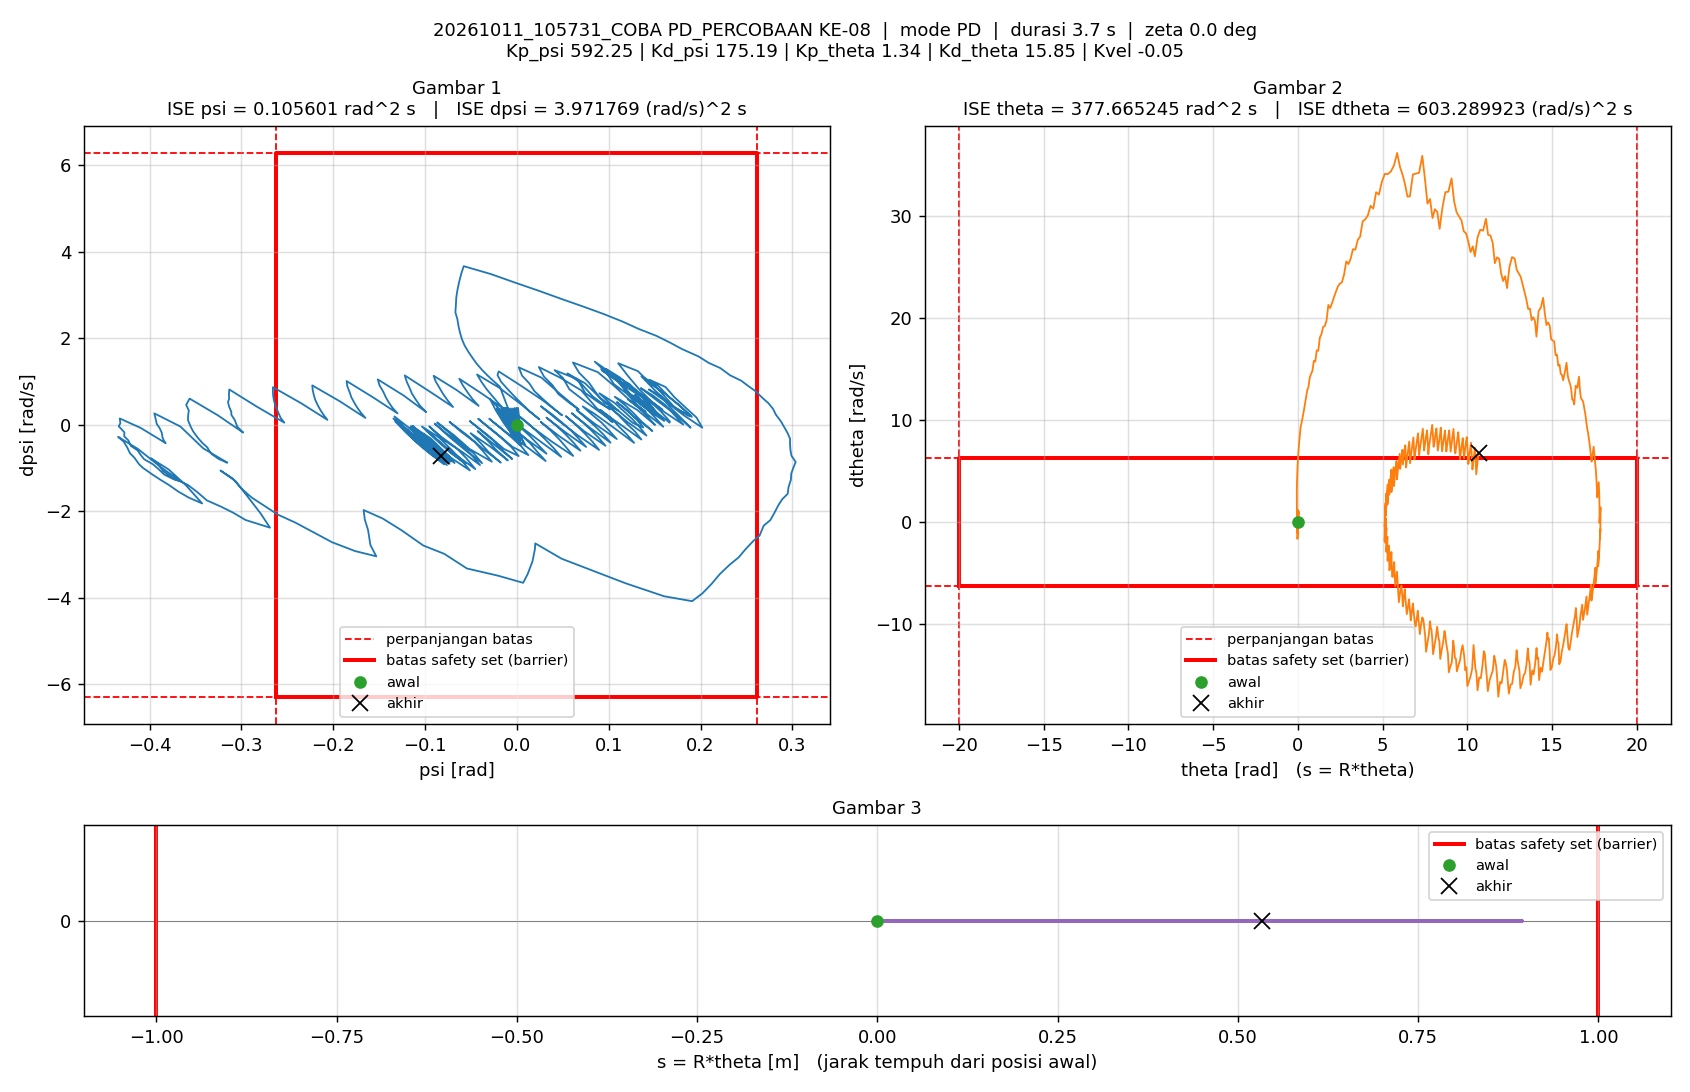

Source data for this figure (header and first rows):
t_s, theta_rad, dtheta_rad_s, psi_rad, dpsi_rad_s, error_theta, error_dtheta, error_psi, error_dpsi, u_PD_Nm, u_Nm, status_cbf, dorong_N, ISE_theta, ISE_dtheta, ISE_psi, ISE_dpsi, Kp_psi, Kd_psi, Kp_theta, Kd_theta, Kvel, Alpha_1, Alpha_2
0.005, 0, 0, -1.5560297e-07, 0, 0, 0, 1.5560297e-07, 0, -9.215586e-05, -9.215586e-05, -, 0, 0, 0, 1.2106142e-16, 0, 592.2, 175.2, 1.34, 15.85, -0.05, 40, 40
0.01, 4.4163378e-05, 0.01136, 2.0559024e-06, 0.0003695, -4.4163378e-05, -0.01136, -2.0559024e-06, -0.0003695, 0.2461, 0.2461, -, 0, 9.7520198e-12, 6.4536816e-07, 2.1254735e-14, 6.8263486e-10, 592.2, 175.2, 1.34, 15.85, -0.05, 40, 40
0.015, 8.9471637e-05, 0.01153, -2.8041711e-05, -0.006348, -8.9471637e-05, -0.01153, 2.8041711e-05, 0.006348, -0.9458, -0.9458, -, 0, 4.9777889e-11, 1.3098208e-06, 3.9529426e-12, 2.0213708e-07, 592.2, 175.2, 1.34, 15.85, -0.05, 40, 40
0.02, 0.0005061, 0.1303, -0.0001922, -0.05151, -0.0005061, -0.1303, 0.0001922, 0.05151, -7.072, -1.5, -, 0, 1.3304119e-09, 8.6183247e-05, 1.887506e-10, 1.3468922e-05, 592.2, 175.2, 1.34, 15.85, -0.05, 40, 40
0.025, -0.0001515, -0.2914, 1.8728554e-05, 0.1225, 0.0001515, 0.2914, -1.8728554e-05, -0.1225, 16.85, 1.5, -, 0, 1.4452408e-09, 0.0005108, 1.9050439e-10, 8.8483613e-05, 592.2, 175.2, 1.34, 15.85, -0.05, 40, 40
0.03, -0.003812, -0.9765, 0.001294, 0.3926, 0.003812, 0.9765, -0.001294, -0.3926, 54.07, 1.5, -, 0, 7.4093461e-08, 0.005278, 8.5605639e-09, 0.0008593, 592.2, 175.2, 1.34, 15.85, -0.05, 40, 40
0.035, -0.006373, -0.2898, 0.00269, 0.1173, 0.006373, 0.2898, -0.00269, -0.1173, 17.54, 1.5, -, 0, 2.7717179e-07, 0.005698, 4.4749832e-08, 0.0009281, 592.2, 175.2, 1.34, 15.85, -0.05, 40, 40
0.04, -0.005389, 0.3887, 0.002848, -0.1555, 0.005389, -0.3887, -0.002848, 0.1555, -19.41, -1.5, -, 0, 4.2236228e-07, 0.006454, 8.530507e-08, 0.001049, 592.2, 175.2, 1.34, 15.85, -0.05, 40, 40
0.045, -0.0008776, 1.069, 0.001781, -0.4277, 0.0008776, -1.069, -0.001781, 0.4277, -56.93, -1.5, -, 0, 4.2621297e-07, 0.01217, 1.0117276e-07, 0.001964, 592.2, 175.2, 1.34, 15.85, -0.05, 40, 40
0.05, 0.001784, 0.398, -0.0002176, -0.1562, -0.001784, -0.398, 0.0002176, 0.1562, -21.18, -1.5, -, 0, 4.4213312e-07, 0.01296, 1.014095e-07, 0.002086, 592.2, 175.2, 1.34, 15.85, -0.05, 40, 40
0.055, 0.0009896, -0.2713, -0.0009487, 0.12, -0.0009896, 0.2713, 0.0009487, -0.12, 16.16, 1.5, -, 0, 4.4702923e-07, 0.01333, 1.0590997e-07, 0.002158, 592.2, 175.2, 1.34, 15.85, -0.05, 40, 40
0.06, -0.003349, -0.9544, -0.0004596, 0.3922, 0.003349, 0.9544, 0.0004596, -0.3922, 53.3, 1.5, -, 0, 5.0310269e-07, 0.01788, 1.0696614e-07, 0.002927, 592.2, 175.2, 1.34, 15.85, -0.05, 40, 40
0.065, -0.005004, -0.2661, 0.001723, 0.1167, 0.005004, 0.2661, -0.001723, -0.1167, 17.24, 1.5, -, 0, 6.2829339e-07, 0.01824, 1.2181451e-07, 0.002995, 592.2, 175.2, 1.34, 15.85, -0.05, 40, 40
0.07, -0.003118, 0.4142, 0.002652, -0.158, 0.003118, -0.4142, -0.002652, 0.158, -19.54, -1.5, -, 0, 6.7688847e-07, 0.0191, 1.569798e-07, 0.003119, 592.2, 175.2, 1.34, 15.85, -0.05, 40, 40
0.075, 0.002309, 1.098, 0.002352, -0.4307, -0.002309, -1.098, -0.002352, 0.4307, -56.64, -1.5, -, 0, 7.0354942e-07, 0.02513, 1.8464097e-07, 0.004047, 592.2, 175.2, 1.34, 15.85, -0.05, 40, 40
0.08, 0.004317, 0.4212, -0.0004336, -0.1582, -0.004317, -0.4212, 0.0004336, 0.1582, -21.3, -1.5, -, 0, 7.9674582e-07, 0.02601, 1.8558108e-07, 0.004172, 592.2, 175.2, 1.34, 15.85, -0.05, 40, 40
0.085, 0.002811, -0.2556, -0.001998, 0.1112, -0.002811, 0.2556, 0.001998, -0.1112, 14.24, 1.5, -, 0, 8.3626343e-07, 0.02634, 2.0554316e-07, 0.004234, 592.2, 175.2, 1.34, 15.85, -0.05, 40, 40
0.09, -0.002173, -0.926, -0.002306, 0.389, 0.002173, 0.926, 0.002306, -0.389, 52.1, 1.5, -, 0, 8.5987629e-07, 0.03063, 2.3213823e-07, 0.00499, 592.2, 175.2, 1.34, 15.85, -0.05, 40, 40
0.095, -0.002912, -0.2392, 0.0006397, 0.114, 0.002912, 0.2392, -0.0006397, -0.114, 16.55, 1.5, -, 0, 9.0227511e-07, 0.03091, 2.3418443e-07, 0.005055, 592.2, 175.2, 1.34, 15.85, -0.05, 40, 40
0.1, -0.0001246, 0.4431, 0.002321, -0.1611, 0.0001246, -0.4431, -0.002321, 0.1611, -19.82, -1.5, -, 0, 9.0235277e-07, 0.0319, 2.6113001e-07, 0.005185, 592.2, 175.2, 1.34, 15.85, -0.05, 40, 40
0.105, 0.006246, 1.13, 0.002792, -0.4349, -0.006246, -1.13, -0.002792, 0.4349, -56.62, -1.5, -, 0, 1.0974046e-06, 0.03828, 3.0009526e-07, 0.006131, 592.2, 175.2, 1.34, 15.85, -0.05, 40, 40
0.11, 0.007627, 0.4495, -0.0007976, -0.1649, -0.007627, -0.4495, 0.0007976, 0.1649, -22.22, -1.5, -, 0, 1.3882507e-06, 0.03929, 3.0327627e-07, 0.006267, 592.2, 175.2, 1.34, 15.85, -0.05, 40, 40
0.115, 0.005533, -0.2253, -0.003124, 0.1059, -0.005533, 0.2253, 0.003124, -0.1059, 13.15, 1.5, -, 0, 1.5413081e-06, 0.03954, 3.5208136e-07, 0.006323, 592.2, 175.2, 1.34, 15.85, -0.05, 40, 40
0.12, -7.7158772e-05, -0.8961, -0.004248, 0.3789, 7.7158772e-05, 0.8961, 0.004248, -0.3789, 49.66, 1.5, -, 0, 1.5413379e-06, 0.04356, 4.4230278e-07, 0.007041, 592.2, 175.2, 1.34, 15.85, -0.05, 40, 40
0.125, 0.000119, -0.2083, -0.0005749, 0.1018, -0.000119, 0.2083, 0.0005749, -0.1018, 14.2, 1.5, -, 0, 1.5414088e-06, 0.04378, 4.439556e-07, 0.007092, 592.2, 175.2, 1.34, 15.85, -0.05, 40, 40
0.13, 0.003863, 0.4822, 0.001833, -0.1699, -0.003863, -0.4822, -0.001833, 0.1699, -21.04, -1.5, -, 0, 1.6160226e-06, 0.04494, 4.6075647e-07, 0.007237, 592.2, 175.2, 1.34, 15.85, -0.05, 40, 40
0.135, 0.01122, 1.177, 0.003038, -0.4409, -0.01122, -1.177, -0.003038, 0.4409, -56.76, -1.5, -, 0, 2.2458129e-06, 0.05187, 5.0689244e-07, 0.008209, 592.2, 175.2, 1.34, 15.85, -0.05, 40, 40
0.14, 0.01203, 0.4727, -0.001334, -0.1724, -0.01203, -0.4727, 0.001334, 0.1724, -23.49, -1.5, -, 0, 2.9696299e-06, 0.05298, 5.157897e-07, 0.008357, 592.2, 175.2, 1.34, 15.85, -0.05, 40, 40
0.145, 0.009185, -0.2223, -0.004489, 0.1038, -0.009185, 0.2223, 0.004489, -0.1038, 12.01, 1.5, -, 0, 3.3914629e-06, 0.05323, 6.1655506e-07, 0.008411, 592.2, 175.2, 1.34, 15.85, -0.05, 40, 40
0.15, 0.002746, -0.9178, -0.006388, 0.3788, -0.002746, 0.9178, 0.006388, -0.3788, 48.04, 1.5, -, 0, 3.4291649e-06, 0.05744, 8.2058186e-07, 0.009129, 592.2, 175.2, 1.34, 15.85, -0.05, 40, 40
0.155, 0.003576, -0.2187, -0.002003, 0.1041, -0.003576, 0.2187, 0.002003, -0.1041, 13.59, 1.5, -, 0, 3.4930941e-06, 0.05768, 8.4064401e-07, 0.009183, 592.2, 175.2, 1.34, 15.85, -0.05, 40, 40
0.16, 0.008014, 0.4699, 0.001147, -0.1749, -0.008014, -0.4699, -0.001147, 0.1749, -22.51, -1.5, -, 0, 3.8142499e-06, 0.05879, 8.4722175e-07, 0.009336, 592.2, 175.2, 1.34, 15.85, -0.05, 40, 40
0.165, 0.01593, 1.145, 0.002991, -0.4445, -0.01593, -1.145, -0.002991, 0.4445, -57.93, -1.5, -, 0, 5.0823455e-06, 0.06534, 8.9195837e-07, 0.01032, 592.2, 175.2, 1.34, 15.85, -0.05, 40, 40
0.17, 0.01579, 0.4495, -0.002173, -0.1673, -0.01579, -0.4495, 0.002173, 0.1673, -23.44, -1.5, -, 0, 6.328474e-06, 0.06635, 9.1557336e-07, 0.01046, 592.2, 175.2, 1.34, 15.85, -0.05, 40, 40
0.175, 0.01211, -0.2413, -0.00604, 0.1059, -0.01211, 0.2413, 0.00604, -0.1059, 11.17, 1.5, -, 0, 7.0619318e-06, 0.06664, 1.0979808e-06, 0.01052, 592.2, 175.2, 1.34, 15.85, -0.05, 40, 40
0.18, 0.004841, -0.9351, -0.008678, 0.3781, -0.004841, 0.9351, 0.008678, -0.3781, 46.28, 1.5, -, 0, 7.1791165e-06, 0.07101, 1.4745579e-06, 0.01123, 592.2, 175.2, 1.34, 15.85, -0.05, 40, 40
0.185, 0.006278, -0.2533, -0.003519, 0.1125, -0.006278, 0.2533, 0.003519, -0.1125, 13.62, 1.5, -, 0, 7.3762062e-06, 0.07133, 1.5364792e-06, 0.0113, 592.2, 175.2, 1.34, 15.85, -0.05, 40, 40
0.19, 0.01116, 0.4126, 0.0003668, -0.1618, -0.01116, -0.4126, -0.0003668, 0.1618, -21.57, -1.5, -, 0, 7.9985706e-06, 0.07218, 1.5371518e-06, 0.01143, 592.2, 175.2, 1.34, 15.85, -0.05, 40, 40
0.195, 0.01952, 1.083, 0.003033, -0.4348, -0.01952, -1.083, -0.003033, 0.4348, -57.2, -1.5, -, 0, 9.9039611e-06, 0.07804, 1.5831324e-06, 0.01237, 592.2, 175.2, 1.34, 15.85, -0.05, 40, 40
0.2, 0.01837, 0.3896, -0.002804, -0.1624, -0.01837, -0.3896, 0.002804, 0.1624, -23.91, -1.5, -, 0, 1.1591249e-05, 0.0788, 1.6224562e-06, 0.01251, 592.2, 175.2, 1.34, 15.85, -0.05, 40, 40
0.205, 0.01372, -0.2961, -0.007334, 0.1124, -0.01372, 0.2961, 0.007334, -0.1124, 10.67, 1.5, -, 0, 1.2532205e-05, 0.07924, 1.8914168e-06, 0.01257, 592.2, 175.2, 1.34, 15.85, -0.05, 40, 40
0.21, 0.005533, -0.9813, -0.01059, 0.39, -0.005533, 0.9813, 0.01059, -0.39, 46.5, 1.5, -, 0, 1.2685303e-05, 0.08405, 2.4521853e-06, 0.01333, 592.2, 175.2, 1.34, 15.85, -0.05, 40, 40
0.215, 0.007414, -0.3099, -0.004705, 0.1114, -0.007414, 0.3099, 0.004705, -0.1114, 11.83, 1.5, -, 0, 1.2960162e-05, 0.08453, 2.5628547e-06, 0.01339, 592.2, 175.2, 1.34, 15.85, -0.05, 40, 40
0.22, 0.01274, 0.3663, -0.0001108, -0.1576, -0.01274, -0.3663, 0.0001108, 0.1576, -21.85, -1.5, -, 0, 1.377172e-05, 0.0852, 2.562916e-06, 0.01352, 592.2, 175.2, 1.34, 15.85, -0.05, 40, 40
0.225, 0.02158, 1.042, 0.00328, -0.4274, -0.02158, -1.042, -0.00328, 0.4274, -56.4, -1.5, -, 0, 1.610111e-05, 0.09063, 2.6167194e-06, 0.01443, 592.2, 175.2, 1.34, 15.85, -0.05, 40, 40
0.23, 0.01955, 0.3512, -0.003203, -0.1551, -0.01955, -0.3512, 0.003203, 0.1551, -23.48, -1.5, -, 0, 1.8012926e-05, 0.09125, 2.6680002e-06, 0.01455, 592.2, 175.2, 1.34, 15.85, -0.05, 40, 40
0.235, 0.01406, -0.3339, -0.008349, 0.1187, -0.01406, 0.3339, 0.008349, -0.1187, 10.58, 1.5, -, 0, 1.9001703e-05, 0.0918, 3.0165097e-06, 0.01462, 592.2, 175.2, 1.34, 15.85, -0.05, 40, 40
0.24, 0.004992, -1.022, -0.01227, 0.3919, -0.004992, 1.022, 0.01227, -0.3919, 45.2, 1.5, -, 0, 1.9126321e-05, 0.09703, 3.7697688e-06, 0.01539, 592.2, 175.2, 1.34, 15.85, -0.05, 40, 40
0.245, 0.007406, -0.3421, -0.005645, 0.1208, -0.007406, 0.3421, 0.005645, -0.1208, 12.4, 1.5, -, 0, 1.9400596e-05, 0.09761, 3.9291263e-06, 0.01546, 592.2, 175.2, 1.34, 15.85, -0.05, 40, 40
0.25, 0.01322, 0.332, -0.0003618, -0.1518, -0.01322, -0.332, 0.0003618, 0.1518, -21.53, -1.5, -, 0, 2.0274289e-05, 0.09816, 3.9297809e-06, 0.01558, 592.2, 175.2, 1.34, 15.85, -0.05, 40, 40
0.255, 0.02252, 1.005, 0.003688, -0.4245, -0.02252, -1.005, -0.003688, 0.4245, -56.23, -1.5, -, 0, 2.2810613e-05, 0.1032, 3.9977946e-06, 0.01648, 592.2, 175.2, 1.34, 15.85, -0.05, 40, 40
0.26, 0.01962, 0.3123, -0.003467, -0.1549, -0.01962, -0.3123, 0.003467, 0.1549, -24.21, -1.5, -, 0, 2.4736032e-05, 0.1037, 4.0579017e-06, 0.0166, 592.2, 175.2, 1.34, 15.85, -0.05, 40, 40
0.265, 0.01328, -0.3694, -0.009271, 0.1222, -0.01328, 0.3694, 0.009271, -0.1222, 10.07, 1.5, -, 0, 2.5617815e-05, 0.1044, 4.4876203e-06, 0.01667, 592.2, 175.2, 1.34, 15.85, -0.05, 40, 40
0.27, 0.003431, -1.058, -0.01378, 0.3949, -0.003431, 1.058, 0.01378, -0.3949, 44.25, 1.5, -, 0, 2.5676665e-05, 0.11, 5.4370758e-06, 0.01745, 592.2, 175.2, 1.34, 15.85, -0.05, 40, 40
0.275, 0.006325, -0.3677, -0.006498, 0.1204, -0.006325, 0.3677, 0.006498, -0.1204, 11.43, 1.5, -, 0, 2.5876663e-05, 0.1107, 5.6481768e-06, 0.01752, 592.2, 175.2, 1.34, 15.85, -0.05, 40, 40
0.28, 0.01287, 0.331, -0.000451, -0.1584, -0.01287, -0.331, 0.000451, 0.1584, -22.76, -1.5, -, 0, 2.6704377e-05, 0.1112, 5.6491938e-06, 0.01765, 592.2, 175.2, 1.34, 15.85, -0.05, 40, 40
0.285, 0.02279, 1.009, 0.00417, -0.43, -0.02279, -1.009, -0.00417, 0.43, -56.84, -1.5, -, 0, 2.9301734e-05, 0.1163, 5.7361482e-06, 0.01857, 592.2, 175.2, 1.34, 15.85, -0.05, 40, 40
0.29, 0.01932, 0.3166, -0.003597, -0.1587, -0.01932, -0.3166, 0.003597, 0.1587, -24.9, -1.5, -, 0, 3.1168764e-05, 0.1168, 5.8008536e-06, 0.0187, 592.2, 175.2, 1.34, 15.85, -0.05, 40, 40
0.295, 0.01238, -0.3688, -0.01004, 0.1151, -0.01238, 0.3688, 0.01004, -0.1151, 8.382, 1.5, -, 0, 3.1934571e-05, 0.1175, 6.3052991e-06, 0.01877, 592.2, 175.2, 1.34, 15.85, -0.05, 40, 40
0.3, 0.001901, -1.057, -0.01522, 0.3883, -0.001901, 1.057, 0.01522, -0.3883, 42.26, 1.5, -, 0, 3.1952642e-05, 0.1231, 7.4630134e-06, 0.01952, 592.2, 175.2, 1.34, 15.85, -0.05, 40, 40
... 678 more rows
